11-way image classification set "final" from GitHub (troniixx/aml2026-group-18); label vocabulary: bird, boar, dog, dragon, hare, horse, monkey, ram, rat, snake, tiger.

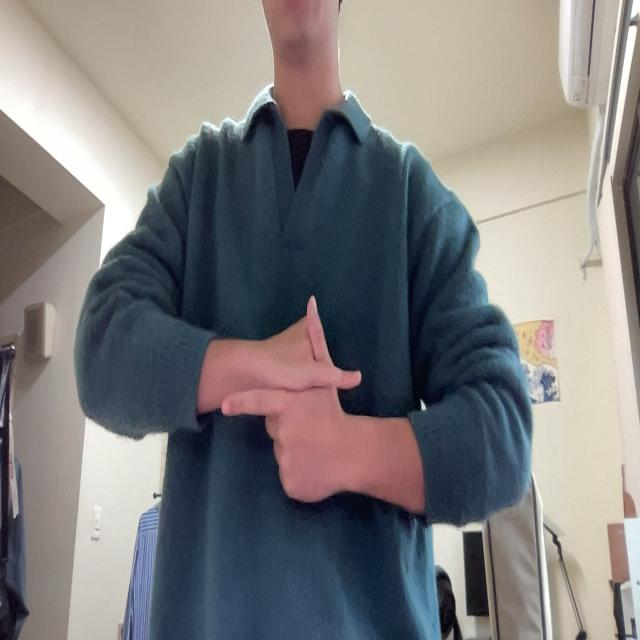
Label: hare

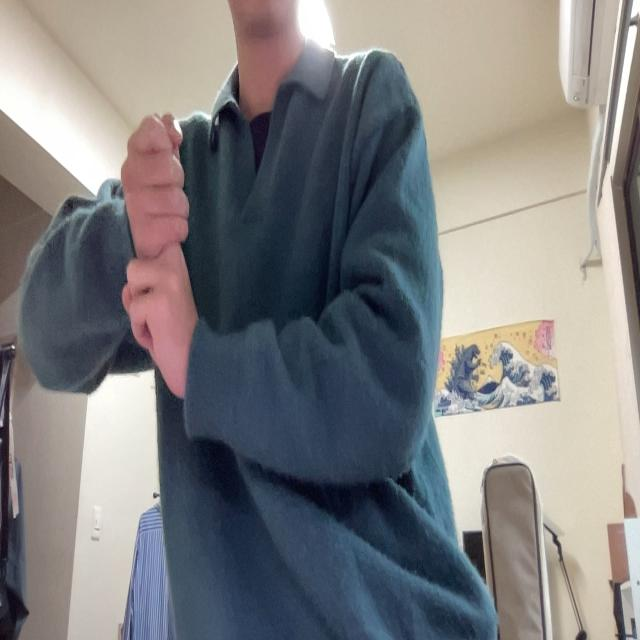
Label: rat

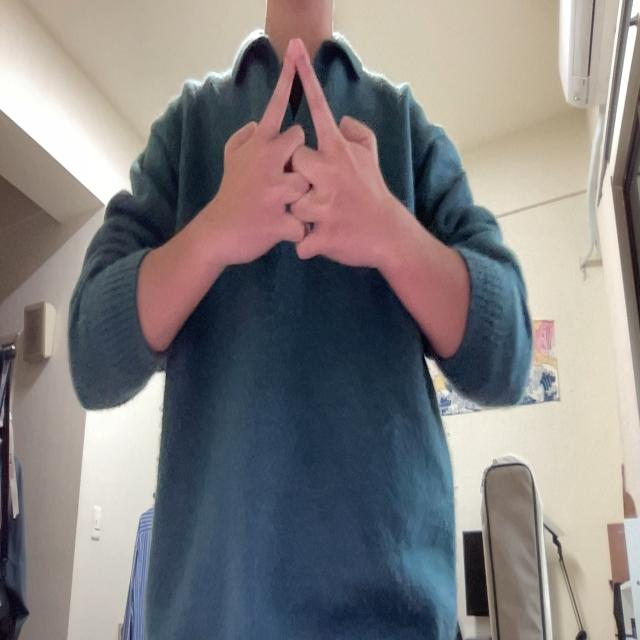
Label: horse

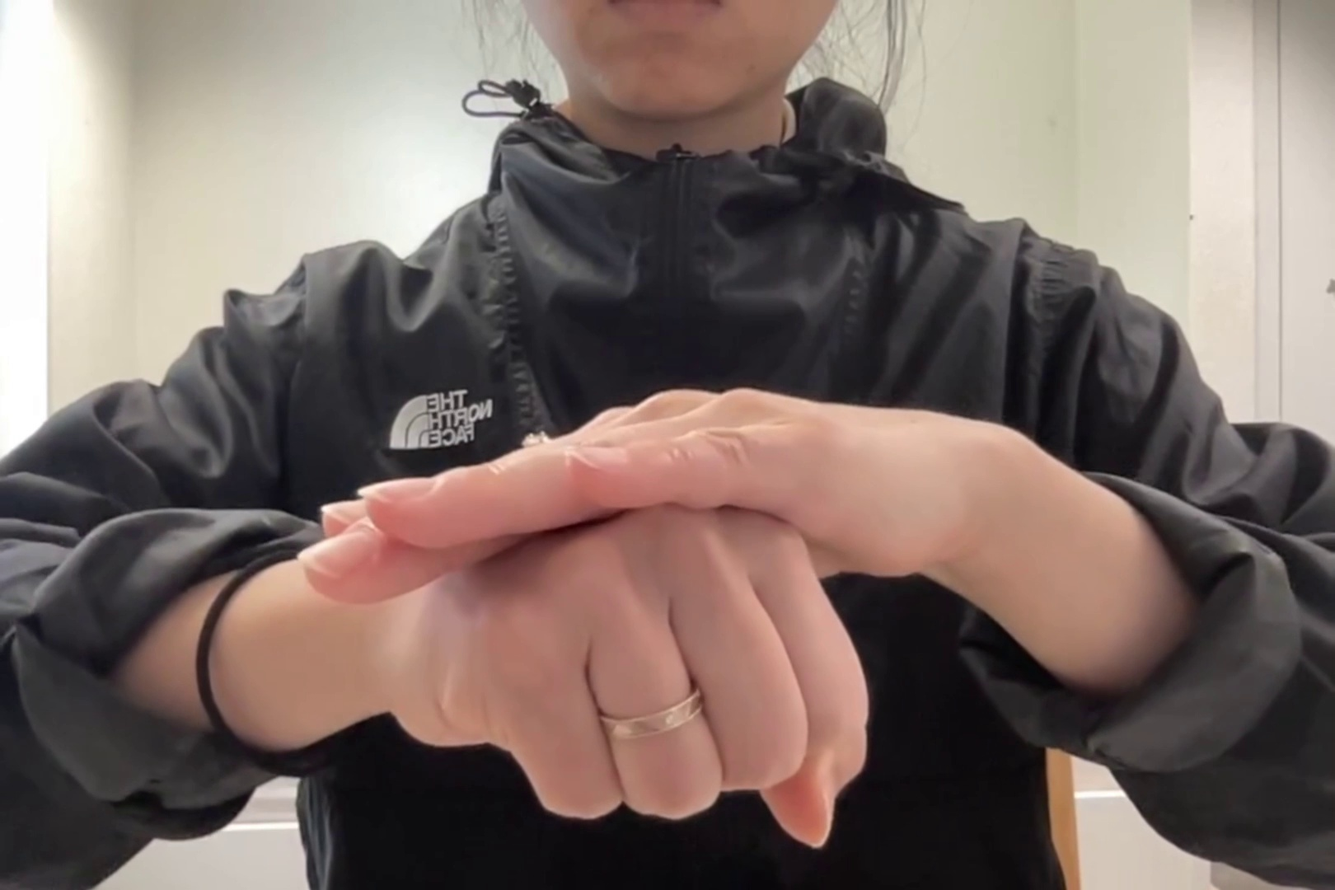
Label: dog

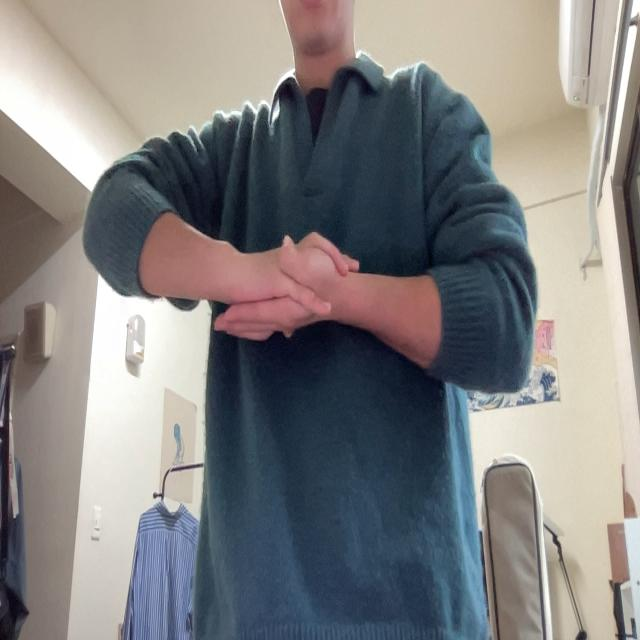
Label: monkey

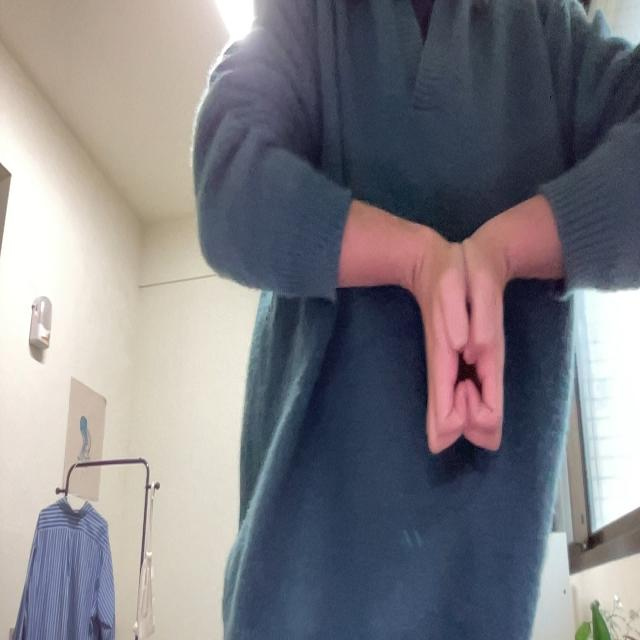
Label: boar
